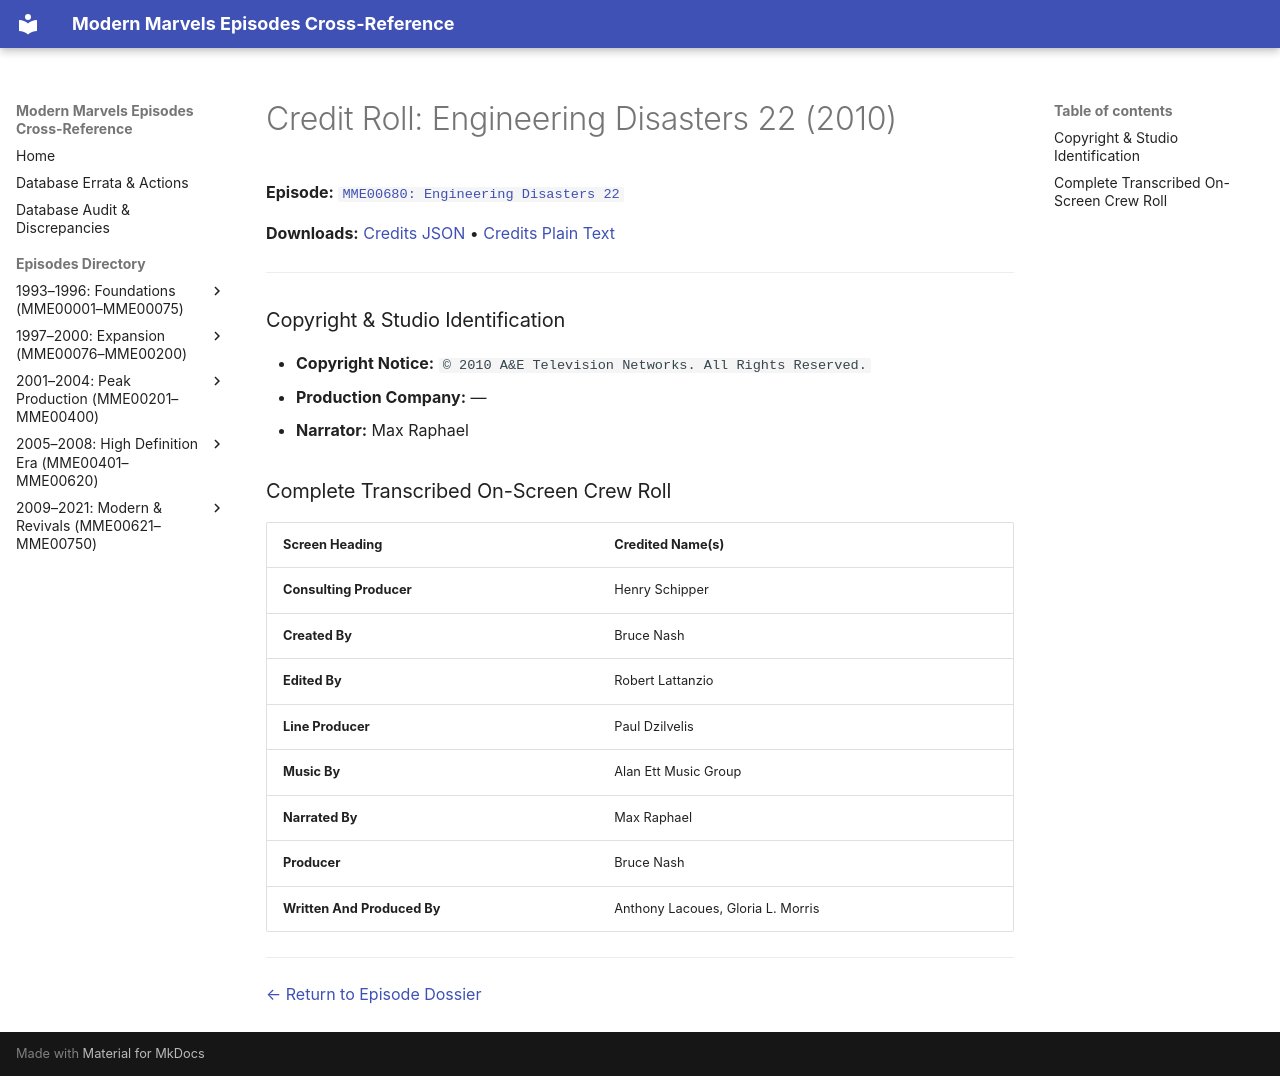

repository: ModernMarvelsFan/ModernMarvels · page: credits/MME00680-credits/index.html · generator: mkdocs

# Credit Roll: Engineering Disasters 22 (2010)
**Episode:** [`MME00680: Engineering Disasters 22`](../episodes/MME00680.md)

**Downloads:** [Credits JSON](json/MME00680-credits.json) • [Credits Plain Text](txt/MME00680-credits.txt)

---

### Copyright & Studio Identification
* **Copyright Notice:** `© 2010 A&E Television Networks. All Rights Reserved.`
* **Production Company:** —
* **Narrator:** Max Raphael

### Complete Transcribed On-Screen Crew Roll

| Screen Heading | Credited Name(s) |
| :--- | :--- |
| **Consulting Producer** | Henry Schipper |
| **Created By** | Bruce Nash |
| **Edited By** | Robert Lattanzio |
| **Line Producer** | Paul Dzilvelis |
| **Music By** | Alan Ett Music Group |
| **Narrated By** | Max Raphael |
| **Producer** | Bruce Nash |
| **Written And Produced By** | Anthony Lacoues, Gloria L. Morris |

---
[← Return to Episode Dossier](../episodes/MME00680.md)
